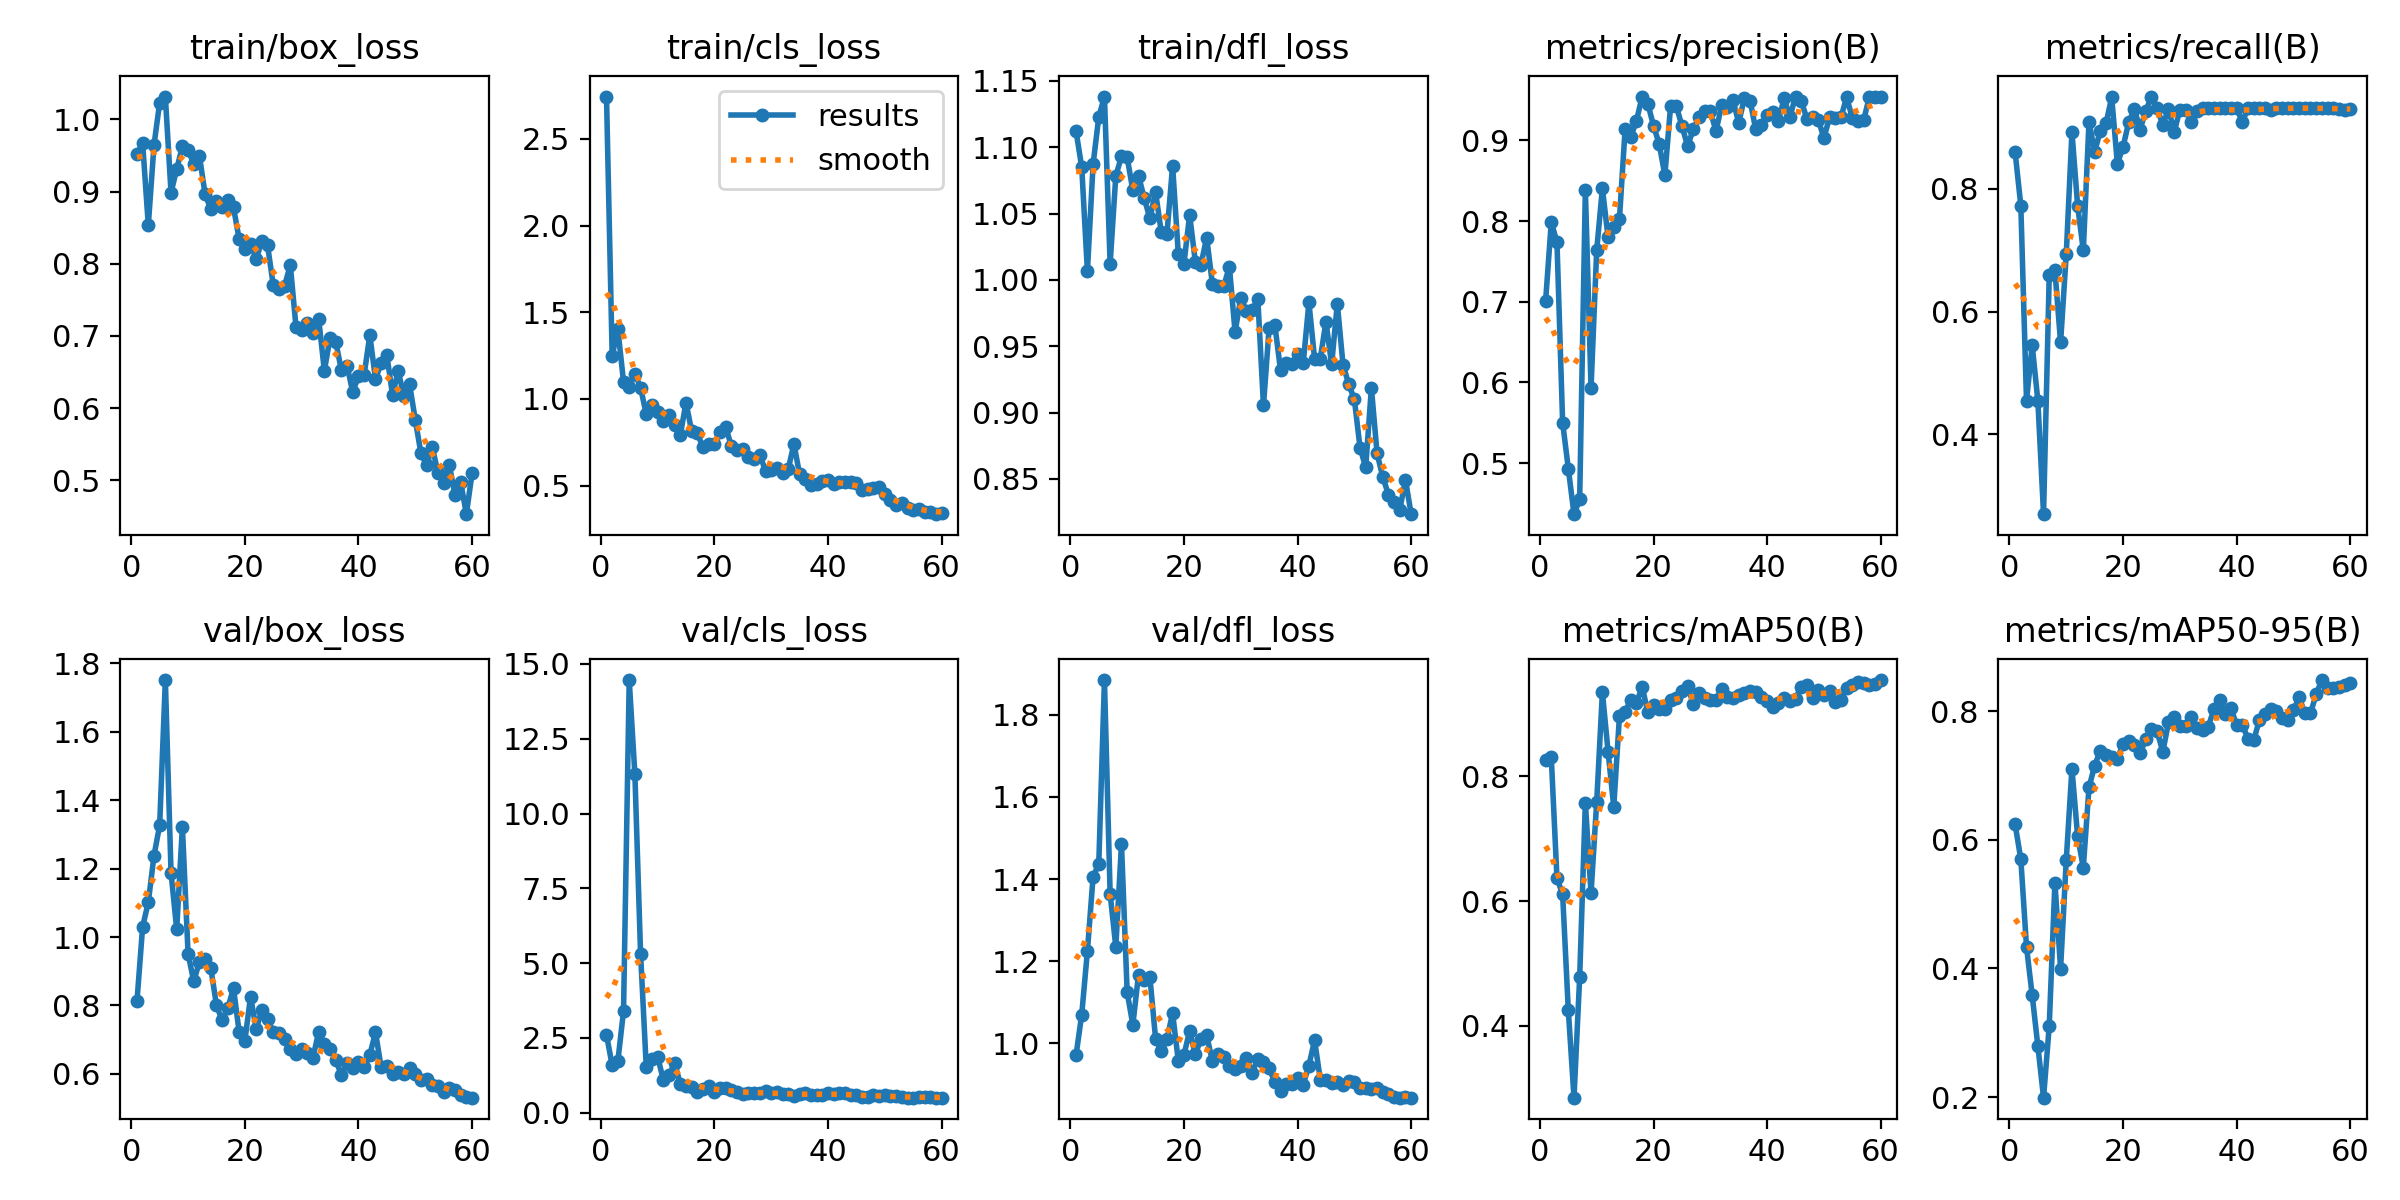

The data file committed next to this chart (first rows):
epoch, time, train/box_loss, train/cls_loss, train/dfl_loss, metrics/precision(B), metrics/recall(B), metrics/mAP50(B), metrics/mAP50-95(B), val/box_loss, val/cls_loss, val/dfl_loss, lr/pg0, lr/pg1, lr/pg2
1, 23.41, 0.9523, 2.744, 1.112, 0.7009, 0.8595, 0.8262, 0.6238, 0.8117, 2.607, 0.9718, 0.0002429, 0.0002429, 0.0002429
2, 38.37, 0.9673, 1.249, 1.085, 0.7987, 0.7727, 0.8306, 0.5697, 1.03, 1.581, 1.07, 0.0004919, 0.0004919, 0.0004919
3, 53.84, 0.8534, 1.403, 1.007, 0.774, 0.4546, 0.637, 0.4335, 1.102, 1.721, 1.225, 0.0007324, 0.0007324, 0.0007324
4, 70.11, 0.9644, 1.098, 1.087, 0.5501, 0.5454, 0.6106, 0.3583, 1.238, 3.406, 1.406, 0.0009644, 0.0009644, 0.0009644
5, 87.54, 1.023, 1.067, 1.123, 0.4932, 0.4546, 0.4248, 0.2791, 1.327, 14.46, 1.436, 0.001188, 0.001188, 0.001188
6, 105.3, 1.032, 1.145, 1.138, 0.4367, 0.2698, 0.2847, 0.199, 1.751, 11.31, 1.884, 0.001311, 0.001311, 0.001311
7, 122.3, 0.8986, 1.065, 1.012, 0.4551, 0.6591, 0.4779, 0.3102, 1.188, 5.312, 1.364, 0.001288, 0.001288, 0.001288
8, 137.2, 0.9312, 0.9106, 1.078, 0.8389, 0.6672, 0.758, 0.5335, 1.023, 1.532, 1.235, 0.001264, 0.001264, 0.001264
9, 155.9, 0.9627, 0.962, 1.093, 0.5934, 0.5498, 0.6125, 0.3998, 1.322, 1.791, 1.485, 0.00124, 0.00124, 0.00124
10, 170.2, 0.9576, 0.9273, 1.092, 0.7643, 0.6937, 0.7595, 0.5689, 0.9514, 1.879, 1.124, 0.001217, 0.001217, 0.001217
11, 186.8, 0.9388, 0.8709, 1.067, 0.8405, 0.8927, 0.9351, 0.7107, 0.8702, 1.1, 1.045, 0.001193, 0.001193, 0.001193
12, 202.5, 0.9495, 0.9093, 1.079, 0.78, 0.7727, 0.8398, 0.6054, 0.9281, 1.249, 1.168, 0.00117, 0.00117, 0.00117
13, 220.8, 0.8964, 0.8514, 1.062, 0.7924, 0.6997, 0.7512, 0.5569, 0.9373, 1.665, 1.154, 0.001146, 0.001146, 0.001146
14, 236.4, 0.8757, 0.7927, 1.046, 0.8024, 0.9091, 0.8962, 0.6814, 0.9097, 0.9604, 1.162, 0.001122, 0.001122, 0.001122
15, 253, 0.8868, 0.979, 1.066, 0.9141, 0.8607, 0.9031, 0.7155, 0.8007, 0.8964, 1.012, 0.001099, 0.001099, 0.001099
16, 268.5, 0.8781, 0.8125, 1.036, 0.9044, 0.8952, 0.9231, 0.7386, 0.7563, 0.8606, 0.9811, 0.001075, 0.001075, 0.001075
17, 285.5, 0.8881, 0.8014, 1.034, 0.9246, 0.907, 0.9174, 0.7319, 0.7924, 0.6836, 1.01, 0.001052, 0.001052, 0.001052
18, 302.3, 0.878, 0.7202, 1.086, 0.9544, 0.9496, 0.9438, 0.7282, 0.8506, 0.7837, 1.074, 0.001028, 0.001028, 0.001028
19, 317.3, 0.8341, 0.7383, 1.02, 0.9455, 0.8409, 0.9028, 0.7257, 0.7217, 0.9083, 0.9579, 0.001005, 0.001005, 0.001005
20, 334, 0.821, 0.7409, 1.012, 0.9184, 0.8686, 0.9148, 0.7487, 0.6969, 0.6923, 0.9721, 0.000981, 0.000981, 0.000981
21, 349.4, 0.8281, 0.809, 1.049, 0.8956, 0.9091, 0.9088, 0.7539, 0.8258, 0.8127, 1.031, 0.0009574, 0.0009574, 0.0009574
22, 366.8, 0.8065, 0.8359, 1.014, 0.857, 0.9302, 0.9081, 0.7478, 0.731, 0.8141, 0.9736, 0.0009339, 0.0009339, 0.0009339
23, 382.9, 0.8319, 0.7265, 1.012, 0.9422, 0.8969, 0.9231, 0.7343, 0.7864, 0.7471, 1.011, 0.0009103, 0.0009103, 0.0009103
24, 398.3, 0.8255, 0.707, 1.032, 0.9432, 0.9275, 0.9262, 0.7564, 0.7596, 0.6871, 1.02, 0.0008867, 0.0008867, 0.0008867
25, 416.3, 0.7702, 0.7135, 0.997, 0.9181, 0.9506, 0.9365, 0.7719, 0.7229, 0.6162, 0.9572, 0.0008631, 0.0008631, 0.0008631
26, 431.8, 0.765, 0.6656, 0.9953, 0.8932, 0.9318, 0.9447, 0.7687, 0.7191, 0.6496, 0.9733, 0.0008395, 0.0008395, 0.0008395
27, 447.1, 0.7694, 0.656, 0.9953, 0.9137, 0.9039, 0.916, 0.7368, 0.7017, 0.6654, 0.9673, 0.000816, 0.000816, 0.000816
28, 465.6, 0.7984, 0.6766, 1.01, 0.9289, 0.9309, 0.9332, 0.7827, 0.6722, 0.6627, 0.9445, 0.0007924, 0.0007924, 0.0007924
29, 482, 0.7126, 0.5849, 0.9608, 0.9366, 0.8927, 0.9254, 0.7915, 0.6584, 0.7153, 0.9387, 0.0007688, 0.0007688, 0.0007688
30, 499.4, 0.7076, 0.5925, 0.9864, 0.9366, 0.9292, 0.9218, 0.777, 0.6737, 0.652, 0.9443, 0.0007452, 0.0007452, 0.0007452
31, 515.5, 0.718, 0.6037, 0.9767, 0.9116, 0.9291, 0.9228, 0.7775, 0.6621, 0.684, 0.964, 0.0007216, 0.0007216, 0.0007216
32, 532.3, 0.7047, 0.5709, 0.977, 0.9437, 0.9091, 0.9407, 0.7907, 0.6478, 0.6276, 0.9292, 0.0006981, 0.0006981, 0.0006981
33, 548, 0.7233, 0.595, 0.9859, 0.9413, 0.9274, 0.9279, 0.7731, 0.7236, 0.6107, 0.962, 0.0006745, 0.0006745, 0.0006745
34, 563.7, 0.6519, 0.7411, 0.9054, 0.9501, 0.9318, 0.9261, 0.7701, 0.6888, 0.5665, 0.9549, 0.0006509, 0.0006509, 0.0006509
35, 579.4, 0.6975, 0.5645, 0.964, 0.9217, 0.9318, 0.9307, 0.7755, 0.6735, 0.6351, 0.94, 0.0006273, 0.0006273, 0.0006273
36, 595.4, 0.692, 0.5354, 0.9661, 0.9526, 0.9318, 0.933, 0.8036, 0.642, 0.6481, 0.9055, 0.0006038, 0.0006038, 0.0006038
37, 611.9, 0.6525, 0.5024, 0.932, 0.9495, 0.9318, 0.9363, 0.8172, 0.5959, 0.6049, 0.8854, 0.0005802, 0.0005802, 0.0005802
38, 628.8, 0.659, 0.5096, 0.9374, 0.9137, 0.9318, 0.9348, 0.7955, 0.6321, 0.6008, 0.9024, 0.0005566, 0.0005566, 0.0005566
39, 645.2, 0.6218, 0.5251, 0.9368, 0.9192, 0.9318, 0.9267, 0.8048, 0.6179, 0.5892, 0.901, 0.000533, 0.000533, 0.000533
40, 660.9, 0.6452, 0.5319, 0.9441, 0.931, 0.9318, 0.9211, 0.7782, 0.635, 0.6454, 0.917, 0.0005094, 0.0005094, 0.0005094
41, 677, 0.646, 0.5081, 0.9371, 0.9359, 0.9091, 0.9111, 0.7792, 0.6207, 0.6385, 0.8999, 0.0004859, 0.0004859, 0.0004859
42, 693.8, 0.7011, 0.5233, 0.983, 0.9247, 0.9318, 0.918, 0.7568, 0.6556, 0.6503, 0.9464, 0.0004623, 0.0004623, 0.0004623
43, 709.5, 0.6404, 0.522, 0.9404, 0.9521, 0.9318, 0.9251, 0.7544, 0.7216, 0.6686, 1.008, 0.0004387, 0.0004387, 0.0004387
44, 725, 0.6623, 0.5187, 0.9406, 0.9287, 0.9318, 0.9206, 0.7865, 0.6189, 0.5859, 0.9123, 0.0004151, 0.0004151, 0.0004151
45, 742.3, 0.6734, 0.5163, 0.9685, 0.9545, 0.9318, 0.9246, 0.7961, 0.6231, 0.6045, 0.9101, 0.0003915, 0.0003915, 0.0003915
46, 758.6, 0.6184, 0.4722, 0.9362, 0.9494, 0.9295, 0.9435, 0.8033, 0.5992, 0.5387, 0.9032, 0.000368, 0.000368, 0.000368
47, 774.9, 0.6515, 0.4809, 0.982, 0.9271, 0.9318, 0.9462, 0.7999, 0.6069, 0.5178, 0.9057, 0.0003444, 0.0003444, 0.0003444
48, 790.3, 0.6167, 0.4835, 0.9362, 0.9296, 0.9318, 0.9256, 0.79, 0.601, 0.5821, 0.8999, 0.0003208, 0.0003208, 0.0003208
49, 807.7, 0.6332, 0.494, 0.9215, 0.926, 0.9318, 0.9392, 0.787, 0.6169, 0.5764, 0.9085, 0.0002972, 0.0002972, 0.0002972
50, 823.5, 0.5841, 0.4496, 0.9099, 0.9032, 0.9318, 0.9308, 0.8014, 0.5992, 0.5872, 0.9056, 0.0002737, 0.0002737, 0.0002737
51, 847.7, 0.5375, 0.4151, 0.8736, 0.9288, 0.9318, 0.9363, 0.822, 0.5834, 0.5552, 0.8912, 0.0002501, 0.0002501, 0.0002501
52, 863.7, 0.5212, 0.3877, 0.8587, 0.9279, 0.9318, 0.919, 0.797, 0.5862, 0.5446, 0.8926, 0.0002265, 0.0002265, 0.0002265
53, 880.5, 0.546, 0.401, 0.9188, 0.9285, 0.9318, 0.9232, 0.7965, 0.5681, 0.5161, 0.8887, 0.0002029, 0.0002029, 0.0002029
54, 897.8, 0.5107, 0.3723, 0.8692, 0.9536, 0.9318, 0.9418, 0.8266, 0.5645, 0.5086, 0.8905, 0.0001793, 0.0001793, 0.0001793
55, 913.7, 0.4967, 0.3586, 0.8517, 0.9283, 0.9318, 0.9467, 0.8484, 0.5473, 0.5057, 0.8829, 0.0001558, 0.0001558, 0.0001558
56, 928.8, 0.5212, 0.3658, 0.8381, 0.9244, 0.9318, 0.9506, 0.8365, 0.5582, 0.5272, 0.876, 0.0001322, 0.0001322, 0.0001322
57, 944.2, 0.4792, 0.3469, 0.8326, 0.9252, 0.9318, 0.9505, 0.8368, 0.552, 0.522, 0.8688, 0.0001086, 0.0001086, 0.0001086
58, 958.1, 0.4978, 0.3477, 0.8268, 0.9539, 0.9302, 0.9464, 0.8378, 0.539, 0.5202, 0.8684, 8.50255e-05, 8.50255e-05, 8.50255e-05
59, 975.3, 0.4531, 0.3351, 0.8493, 0.9535, 0.9286, 0.9484, 0.8409, 0.5333, 0.5074, 0.8702, 6.1447e-05, 6.1447e-05, 6.1447e-05
60, 990.4, 0.5099, 0.3448, 0.8234, 0.9535, 0.9303, 0.9545, 0.844, 0.5306, 0.5045, 0.8682, 3.78685e-05, 3.78685e-05, 3.78685e-05
